Run: headless pygame with SDL's dummy video driver; simulated clock (each Clock.tick advances the game by its frame time, no real sleeping); random seed 0; keys injected as events and as key.get_pressed() state; no mouse input.
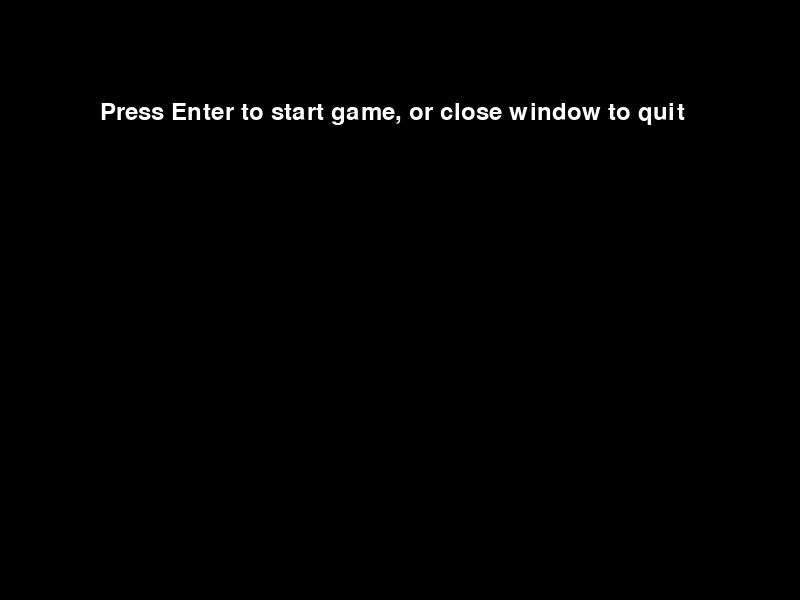
Frame 1 of 4 · flips 1–60 · no input
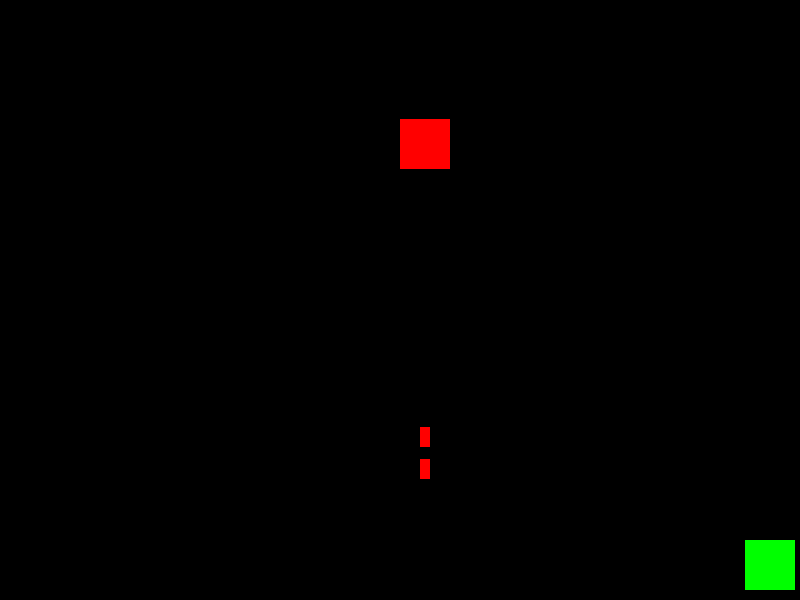
Frame 2 of 4 · flips 61–180 · tapped SPACE, RETURN · held RIGHT (→), D
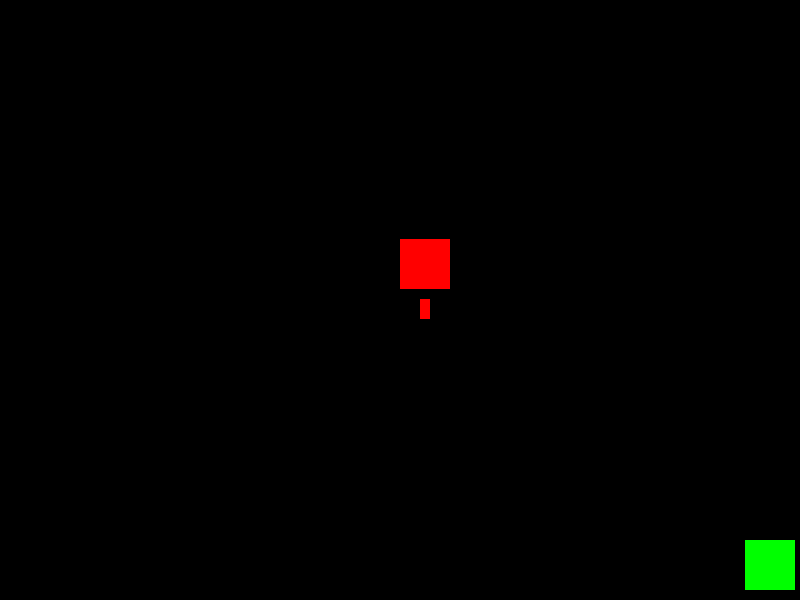
Frame 3 of 4 · flips 181–300 · held DOWN (↓), S
Frame 4 of 4 · flips 301–420 · held LEFT (←), A, UP (↑), W · screen same as frame 1, image omitted

The pygame program that drew these frames:

import pygame
import sys
import random

# Konstanty pro okno
SCREEN_WIDTH, SCREEN_HEIGHT = 800, 600
FPS = 60

# Barvy
BLACK = (0, 0, 0)
RED = (255, 0, 0)
GREEN = (0, 255, 0)
WHITE = (255, 255, 255)
# Inicializace Pygame
pygame.init()

# Nastavení okna
screen = pygame.display.set_mode((SCREEN_WIDTH, SCREEN_HEIGHT))

# Hráč
player = pygame.Rect(SCREEN_WIDTH // 2, SCREEN_HEIGHT - 60, 50, 50)

# Střely hráče
bullets = []

# Střely nepřítele
enemy_bullets = []

# Nepřítel
enemy = pygame.Rect(SCREEN_WIDTH // 2, 0, 50, 50)

# Nastavení hodin (pro FPS)
clock = pygame.time.Clock()

# Stav hry
running, playing, paused = True, False, False
while running:
    clock.tick(FPS)
    for event in pygame.event.get():
        if event.type == pygame.QUIT:
            running = False
        elif event.type == pygame.KEYDOWN:
            if event.key == pygame.K_ESCAPE:
                if playing:
                    paused = not paused
                else:
                    running = False
            elif event.key == pygame.K_RETURN and not paused:
                playing = True
                enemy.x = SCREEN_WIDTH // 2  # reset pozice nepřítele
                enemy.y = 0
            elif event.key == pygame.K_SPACE and playing and not paused:  # střelba
                bullet = pygame.Rect(player.x + 20, player.y, 10, 20)
                bullets.append(bullet)
    keys = pygame.key.get_pressed()
    if not paused and playing:
        if keys[pygame.K_LEFT] and player.x - 5 > 0:
            player.x -= 5
        if keys[pygame.K_RIGHT] and player.x + 5 < SCREEN_WIDTH - 50:
            player.x += 5
    screen.fill(BLACK)
    if playing and not paused:
        pygame.draw.rect(screen, GREEN, player)
        pygame.draw.rect(screen, RED, enemy)
        enemy.y += 1  # snížení rychlosti nepřítele
        if random.randint(0, 100) < 2:  # 2% šance na střelbu v každém framu
            enemy_bullet = pygame.Rect(enemy.x + 20, enemy.y + 50, 10, 20)
            enemy_bullets.append(enemy_bullet)
        for bullet in bullets[:]:
            bullet.y -= 5
            pygame.draw.rect(screen, WHITE, bullet)
            if bullet.colliderect(enemy):  # detekce kolize mezi střelou a nepřítelem
                bullets.remove(bullet)  # odebrání střely
                enemy.y = 0  # reset nepřítele

        for enemy_bullet in enemy_bullets[:]:
            enemy_bullet.y += 5
            pygame.draw.rect(screen, RED, enemy_bullet)
            if enemy_bullet.colliderect(player):  # detekce kolize mezi střelou nepřítele a hráčem
                enemy_bullets.remove(enemy_bullet)  # odebrání střely
                playing = False  # konec hry, pokud hráč je zasažen

        bullets = [bullet for bullet in bullets if bullet.y > 0]
        enemy_bullets = [enemy_bullet for enemy_bullet in enemy_bullets if enemy_bullet.y < SCREEN_HEIGHT]

        if enemy.y > SCREEN_HEIGHT:
            playing = False  # konec hry, pokud nepřítel dosáhne spodní části obrazovky
    elif paused:
        font = pygame.font.Font(None, 36)
        text = font.render("Game is paused, press ESC to resume", 1, (255, 255, 255))
        screen.blit(text, (100, 200))
    else:
        font = pygame.font.Font(None, 36)
        text = font.render("Press Enter to start game, or close window to quit", 1, (255, 255, 255))
        screen.blit(text, (100, 100))
    
    pygame.display.flip()

pygame.quit()
sys.exit()
